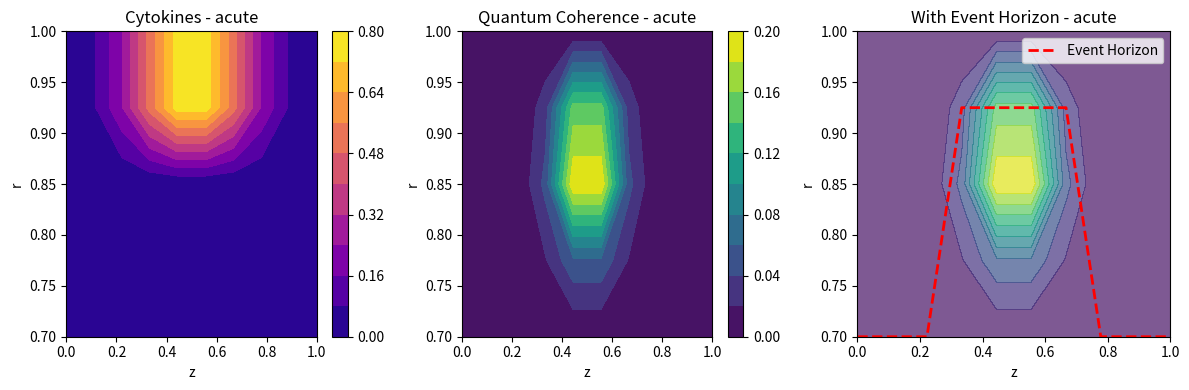

Reproduce this figure in Python.
import numpy as np
import matplotlib.pyplot as plt
import time

# ===== CONFIGURATION =====
# Set ultra-light test mode
ULTRA_LIGHT = True

# ===== CONSTANTS =====
# Simplified constants (no physical units to avoid tiny timesteps)
hbar = 1.0  # Normalized Planck constant
m = 1.0  # Normalized mass
k_B = 1.0  # Normalized Boltzmann constant
T = 1.0  # Normalized temperature
phi = (1 + np.sqrt(5)) / 2  # Golden ratio

# ===== SIMULATION PARAMETERS =====
# Minimal grid size for test run
if ULTRA_LIGHT:
    N_r = 5  # Radial grid points
    N_z = 10  # Axial grid points
    N_t = 5  # Number of time steps
else:
    N_r = 20  # Radial grid points
    N_z = 40  # Axial grid points
    N_t = 20  # Number of time steps

# Normalized dimensions
L = 1.0
R_inner = 0.7
R_outer = 1.0

# Spatial discretization
dr = (R_outer - R_inner) / N_r
dz = L / N_z

# Create spatial grids
r = np.linspace(R_inner, R_outer, N_r)
z = np.linspace(0, L, N_z)
R, Z = np.meshgrid(r, z)

# Simplified time step (avoid extremely small values)
dt = 0.1
print(f"Grid size: {N_r}x{N_z}, Time steps: {N_t}")
print(f"Time step: {dt}")


# ===== MINIMAL SIMULATION FUNCTIONS =====

def initialize_gaussian_wavefunction():
    """Create a simple Gaussian wavefunction."""
    psi = np.zeros((N_z, N_r), dtype=complex)

    # Center of the Gaussian
    z0, r0 = L / 2, (R_inner + R_outer) / 2

    # Width of the Gaussian
    sigma_z, sigma_r = L / 5, (R_outer - R_inner) / 5

    # Create the Gaussian with Fibonacci modulation
    for i in range(N_z):
        for j in range(N_r):
            # Basic Gaussian
            gaussian = np.exp(-0.5 * ((z[i] - z0) / sigma_z) ** 2 - 0.5 * ((r[j] - r0) / sigma_r) ** 2)
            # Fibonacci modulation
            mod = np.sin(phi * np.pi * (r[j] - R_inner) / (R_outer - R_inner))
            psi[i, j] = gaussian * mod

    # Normalize
    norm = np.sqrt(np.sum(np.abs(psi) ** 2))
    return psi / norm


def evolve_wavefunction(psi, cytokine_field=None):
    """Simplified wavefunction evolution."""
    if cytokine_field is None:
        cytokine_field = np.zeros((N_z, N_r))

    # Create basic potential and decoherence
    V = np.cos(2 * np.pi * Z / L) + cytokine_field  # Simple periodic potential plus cytokine effect
    Gamma = 0.01 * (1 + 0.5 * cytokine_field)  # Simple decoherence model

    # Very simplified evolution algorithm (just to demonstrate)
    laplacian = np.zeros_like(psi, dtype=complex)
    for i in range(1, N_z - 1):
        for j in range(1, N_r - 1):
            # Approximate Laplacian
            laplacian[i, j] = (psi[i + 1, j] + psi[i - 1, j] + psi[i, j + 1] + psi[i, j - 1] - 4 * psi[i, j]) / (
                        dr * dz)

    # Simple update (not physically accurate, but numerically stable)
    psi_new = psi - 1j * dt * (laplacian - V * psi) - dt * Gamma * psi

    # Normalize
    norm = np.sqrt(np.sum(np.abs(psi_new) ** 2))
    return psi_new / norm


def initialize_cytokines(phase="acute"):
    """Initialize a simple cytokine field based on HIV phase."""
    # Start with zeros
    cytokines = np.zeros((N_z, N_r))

    if phase == "acute":
        # Localized high concentration near outer boundary
        for i in range(N_z):
            for j in range(N_r):
                if r[j] > 0.9 * R_outer:
                    cytokines[i, j] = 0.8 * np.exp(-((z[i] - L / 2) / (L / 4)) ** 2)
    elif phase == "chronic":
        # More distributed pattern
        for i in range(N_z):
            for j in range(N_r):
                cytokines[i, j] = 0.5 * np.exp(
                    -((r[j] - R_outer) / (R_outer - R_inner)) ** 2) + 0.2 * np.random.random()
    elif phase == "ART-controlled":
        # Low-level pattern
        for i in range(N_z):
            for j in range(N_r):
                cytokines[i, j] = 0.3 * np.exp(-((r[j] - R_outer) / (R_outer - R_inner)) ** 2)

    return cytokines


def calculate_event_horizon(psi, cytokine_field):
    """Calculate a simplified event horizon."""
    # Just use a threshold on the wavefunction probability
    probability = np.abs(psi) ** 2

    # Find where probability drops below threshold
    r_h = np.zeros(N_z)
    threshold = 0.1 * np.max(probability)

    for i in range(N_z):
        found = False
        for j in range(N_r - 1, -1, -1):  # Search from outer to inner
            if probability[i, j] > threshold and not found:
                r_h[i] = r[j]
                found = True

        # Default if not found
        if not found:
            r_h[i] = r[0]

    return r_h


def run_minimal_simulation(phase):
    """Run a minimal simulation for one HIV phase."""
    print(f"Running minimal simulation for {phase} phase...")
    start_time = time.time()

    # Initialize
    cytokines = initialize_cytokines(phase)
    psi = initialize_gaussian_wavefunction()

    # Minimal evolution
    for step in range(N_t):
        print(f"  Step {step + 1}/{N_t}...", end="\r")
        psi = evolve_wavefunction(psi, cytokines)

    # Compute final event horizon
    r_h = calculate_event_horizon(psi, cytokines)

    print(f"\nCompleted in {time.time() - start_time:.2f} seconds")

    # Return results
    return {
        "phase": phase,
        "final_cytokine": cytokines,
        "final_psi": np.abs(psi) ** 2,
        "final_horizon": r_h
    }


def visualize_minimal_results(results):
    """Create a simple visualization of results."""
    # Create figure
    fig, axes = plt.subplots(len(results), 3, figsize=(12, 4 * len(results)))

    # Ensure axes is a 2D array even with one phase
    if len(results) == 1:
        axes = np.array([axes])

    # Plot each phase
    for i, phase in enumerate(results.keys()):
        result = results[phase]

        # Cytokine concentration
        c1 = axes[i, 0].contourf(Z, R, result["final_cytokine"], levels=10, cmap='plasma')
        axes[i, 0].set_title(f"Cytokines - {phase}")
        axes[i, 0].set_xlabel("z")
        axes[i, 0].set_ylabel("r")
        plt.colorbar(c1, ax=axes[i, 0])

        # Wavefunction probability
        c2 = axes[i, 1].contourf(Z, R, result["final_psi"], levels=10, cmap='viridis')
        axes[i, 1].set_title(f"Quantum Coherence - {phase}")
        axes[i, 1].set_xlabel("z")
        axes[i, 1].set_ylabel("r")
        plt.colorbar(c2, ax=axes[i, 1])

        # Coherence with event horizon
        c3 = axes[i, 2].contourf(Z, R, result["final_psi"], levels=10, cmap='viridis', alpha=0.7)
        axes[i, 2].plot(z, result["final_horizon"], 'r--', linewidth=2, label="Event Horizon")
        axes[i, 2].set_title(f"With Event Horizon - {phase}")
        axes[i, 2].set_xlabel("z")
        axes[i, 2].set_ylabel("r")
        axes[i, 2].legend()

    plt.tight_layout()
    plt.savefig("minimal_quantum_coherence.png", dpi=150)
    plt.show()


# ===== MAIN EXECUTION =====
if __name__ == "__main__":
    # Use only one phase in ultra-light mode
    if ULTRA_LIGHT:
        phases = ["acute"]
    else:
        phases = ["acute", "ART-controlled", "chronic"]

    # Run simulations
    results = {}
    for phase in phases:
        results[phase] = run_minimal_simulation(phase)

    # Visualize
    visualize_minimal_results(results)

    print("\nSimulation complete. Results saved to minimal_quantum_coherence.png")